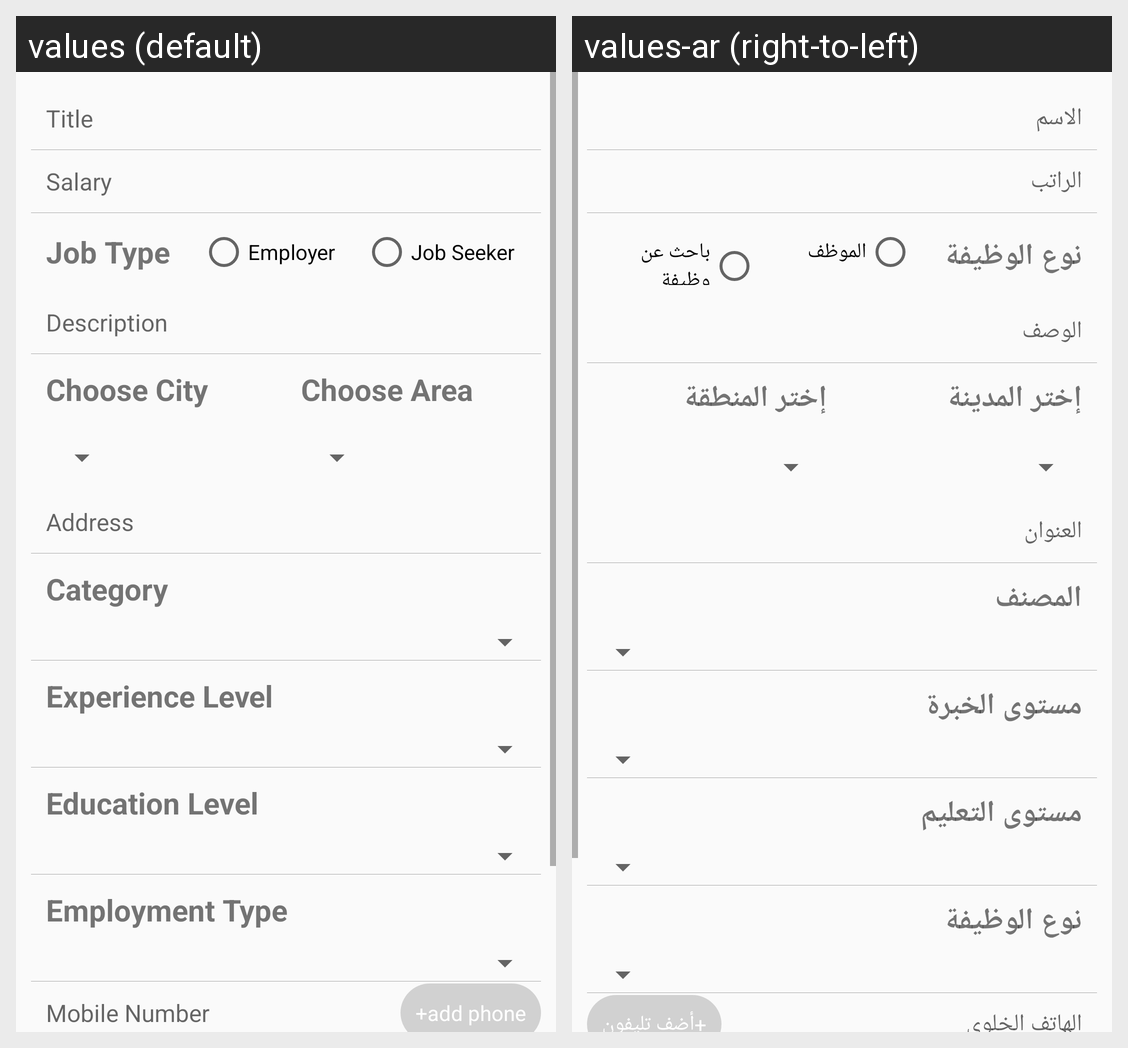

Translations of the strings shown on this Android screen, per locale in the grid:
Android screen res/layout/add_job.xml rendered under 2 locales, left to right: values (default), values-ar (right-to-left). Device: Nexus 5 (rendered at 1080×1920; each locale shown at half size, 540×960, under a caption strip naming it); theme AppTheme.
Strings drawn on this screen, with the default value and each locale's value (text and hints the layout hard-codes, and strings that could not be matched under every locale, appear in the picture but are not listed):

title
  values: Title
  values-ar: الاسم

salary
  values: Salary
  values-ar: الراتب

job_type
  values: Job Type
  values-ar: نوع الوظيفة

employer
  values: Employer
  values-ar: الموظف

job_seeker
  values: Job Seeker
  values-ar: باحث عن وظيفة

description
  values: Description
  values-ar: الوصف

choose_city
  values: Choose City
  values-ar: إختر المدينة

choose_area
  values: Choose Area
  values-ar: إختر المنطقة

address
  values: Address
  values-ar: العنوان

category
  values: Category
  values-ar: المصنف

experience_level
  values: Experience Level
  values-ar: مستوى الخبرة

education_level
  values: Education Level
  values-ar: مستوى التعليم

employment_type
  values: Employment Type
  values-ar: نوع الوظيفة

mobileNumber
  values: Mobile Number
  values-ar: الهاتف الخلوي

add_phone
  values: +add phone
  values-ar: +أضف تليفون
